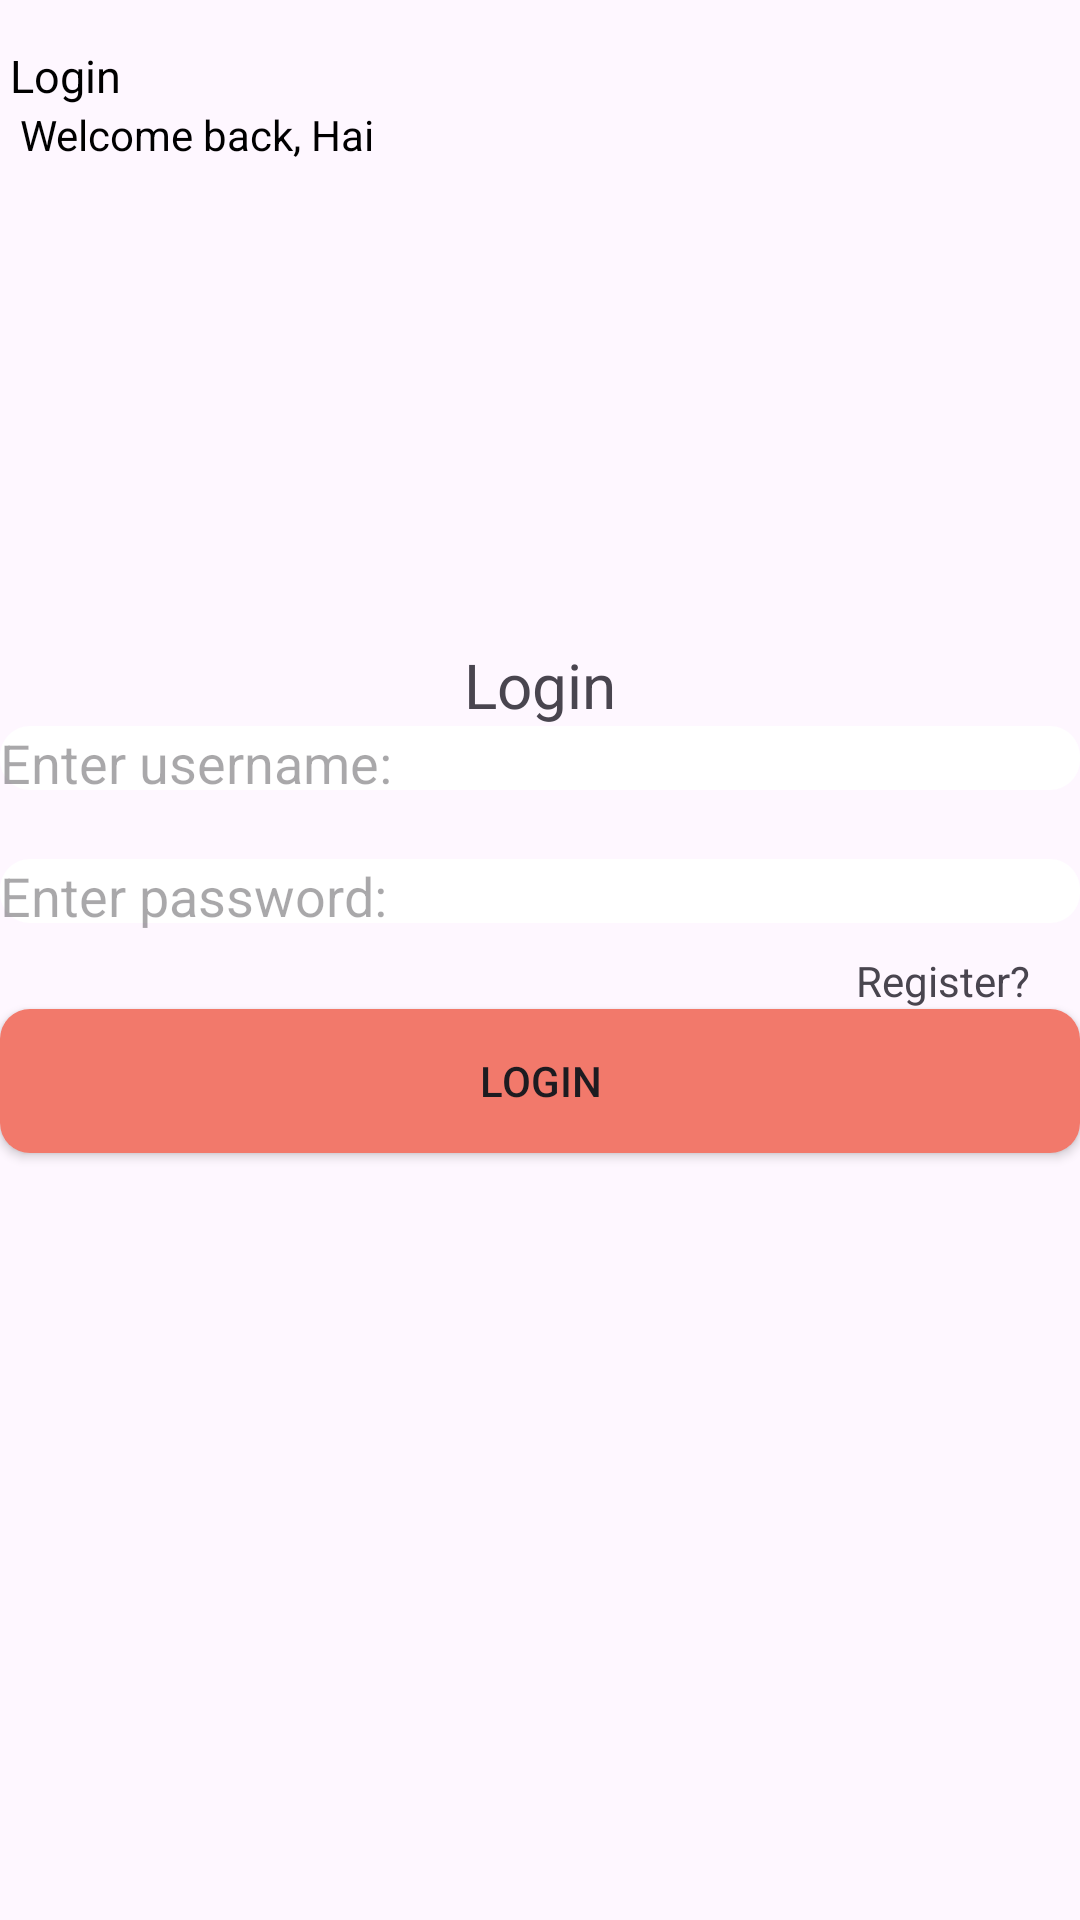

Layout XML and referenced resources for this Android screen:
<!-- AndroidManifest.xml: application theme Theme.Android53_btvn -->
<!-- res/layout/activity_login.xml -->
<?xml version="1.0" encoding="utf-8"?>
<androidx.constraintlayout.widget.ConstraintLayout xmlns:android="http://schemas.android.com/apk/res/android"
    xmlns:app="http://schemas.android.com/apk/res-auto"
    xmlns:tools="http://schemas.android.com/tools"
    android:layout_width="match_parent"
    android:layout_height="match_parent"
    tools:context=".Login">

    <LinearLayout
        android:id="@+id/ln1"
        android:layout_width="match_parent"
        android:layout_height="wrap_content"
        app:layout_constraintEnd_toEndOf="parent"
        app:layout_constraintStart_toStartOf="parent"
        app:layout_constraintTop_toTopOf="parent">

        <TextView
            android:layout_width="wrap_content"
            android:layout_height="wrap_content"
            android:layout_marginLeft="10px"
            android:layout_marginTop="15dp"
            android:text="Login"
            android:textColor="@color/black"
            android:textSize="15dp" />

        <ImageView
            android:layout_width="wrap_content"
            android:layout_height="wrap_content"
            android:layout_marginLeft="20dp"
            android:layout_marginTop="15dp"
            android:src="@drawable/user" />

    </LinearLayout>

    <TextView
        android:id="@+id/tv1"
        android:layout_width="match_parent"
        android:layout_height="wrap_content"
        android:layout_marginLeft="20px"
        android:text="Welcome back, Hai"
        android:textColor="@color/black"
        app:layout_constraintStart_toStartOf="parent"
        app:layout_constraintTop_toBottomOf="@+id/ln1"
        tools:layout_editor_absoluteX="13dp"
        tools:layout_editor_absoluteY="44dp" />

    />

    <ImageView
        android:id="@+id/img1"
        android:layout_width="500px"
        android:layout_height="450px"
        android:layout_marginTop="30px"
        android:src="@drawable/a"
        app:layout_constraintEnd_toEndOf="parent"
        app:layout_constraintStart_toStartOf="parent"
        app:layout_constraintTop_toBottomOf="@+id/tv1"

        />

    <TextView
        android:id="@+id/tv3"
        android:layout_width="match_parent"
        android:layout_height="wrap_content"
        android:layout_marginLeft="150px"
        android:layout_marginRight="150px"
        android:gravity="center"
        android:text="Login"
        android:textColor="@color/red"
        android:textSize="10pt"
        app:layout_constraintEnd_toEndOf="parent"
        app:layout_constraintStart_toStartOf="parent"
        app:layout_constraintTop_toBottomOf="@+id/img1"

        tools:layout_editor_absoluteX="165dp"
        tools:layout_editor_absoluteY="262dp" />

    <EditText
        android:id="@+id/txtUsername"
        android:layout_width="match_parent"
        android:layout_height="wrap_content"
        app:layout_constraintStart_toStartOf="parent"
        android:hint="Enter username:"
        android:background="@drawable/edittext_background"
        android:ems="10"
        android:inputType="text"

        tools:layout_editor_absoluteX="25dp"
        tools:layout_editor_absoluteY="315dp"
        app:layout_constraintTop_toBottomOf="@+id/tv3"
        />

    <EditText
        android:id="@+id/txtPassword"
        android:layout_width="match_parent"
        android:layout_height="wrap_content"
        android:ems="10"
        android:inputType="text"
        android:hint="Enter password:"
        android:layout_marginTop="20dp"
        app:layout_constraintStart_toStartOf="parent"
        app:layout_constraintTop_toBottomOf="@+id/txtUsername"
        android:background="@drawable/edittext_background"
        tools:layout_editor_absoluteX="29dp"
        tools:layout_editor_absoluteY="403dp" />
    <TextView
        android:id="@+id/tvRegister"
        android:layout_marginEnd="50px"
        app:layout_constraintEnd_toEndOf="parent"
        android:text="Register?"
        app:layout_constraintTop_toBottomOf="@id/txtPassword"
        android:layout_width="wrap_content"
        android:layout_height="wrap_content"
        android:layout_marginTop="20px"/>

    <Button
        android:id="@+id/btnLogin"
        app:layout_constraintTop_toBottomOf="@id/tvRegister"
        android:background="@drawable/button_background"
        app:layout_constraintEnd_toEndOf="parent"
        app:layout_constraintStart_toStartOf="parent"
        android:text="LOGIN"
        android:layout_width="match_parent"
        android:layout_height="wrap_content"/>
</androidx.constraintlayout.widget.ConstraintLayout>
<!-- resources referenced by this layout -->
<resources>
  <!-- drawable button_background (drawable) -->
  <?xml version="1.0" encoding="utf-8"?>
  <shape xmlns:android="http://schemas.android.com/apk/res/android"
      android:shape="rectangle">
      <corners android:radius="10dp" />
      <solid android:color="#F2796B" />
  </shape >
  <!-- drawable edittext_background (drawable) -->
  <?xml version="1.0" encoding="utf-8"?>
  <layer-list xmlns:android="http://schemas.android.com/apk/res/android">
      <item android:bottom="3dp">
          <shape android:shape="rectangle" >
              <corners android:radius="10dp"/>
              <solid android:color="@color/white"/>
          </shape>
      </item>
  </layer-list>
  <style name="Theme.Android53_btvn" parent="Base.Theme.Android53_btvn" />
  <style name="Base.Theme.Android53_btvn" parent="Theme.Material3.DayNight.NoActionBar">
          
          
      </style>
  <!-- not gathered from this repository: default colours our renderer supplied (Android Studio template values) -->
  <color name="black">#FF000000</color>
  <color name="white">#FFFFFFFF</color>
</resources>
